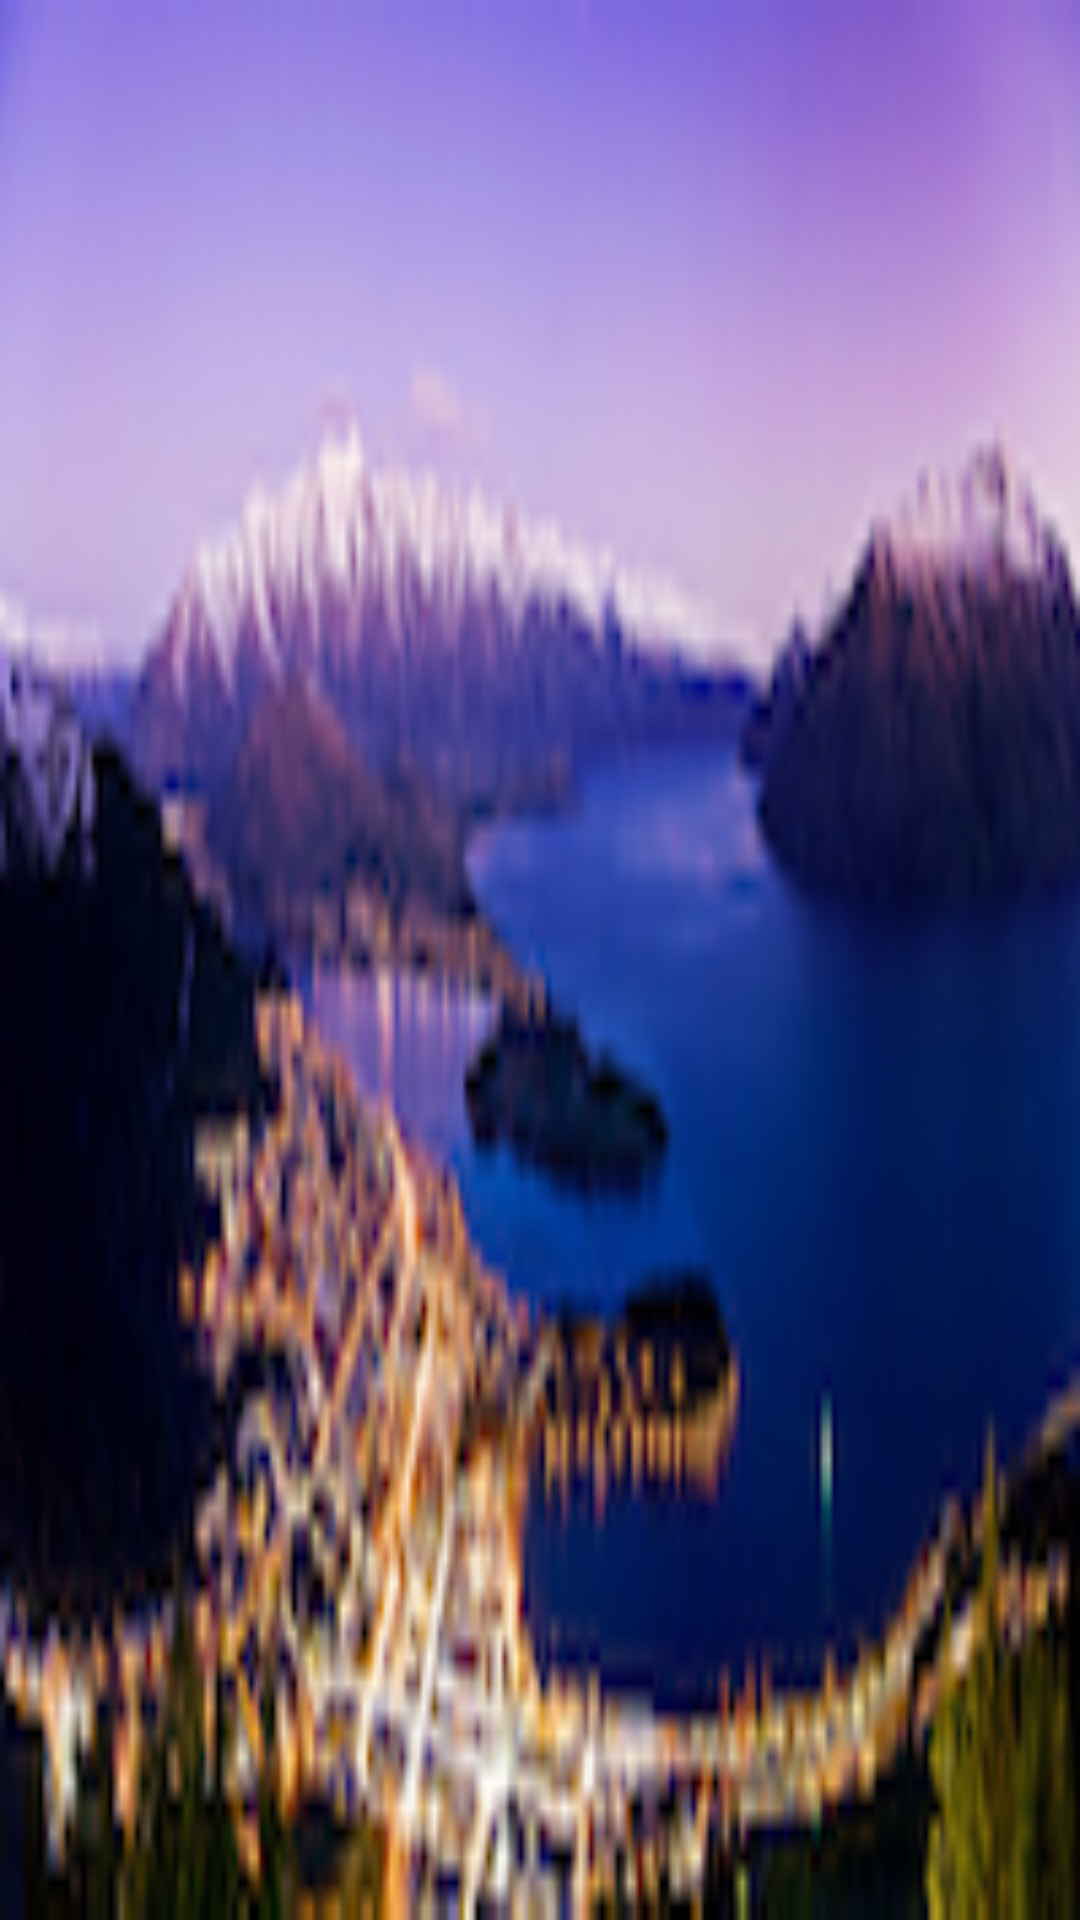

Here is an Android app screen rendered from its layout file. Give the layout XML and the strings, colors and styles it references.
<!-- AndroidManifest.xml: application theme AppTheme -->
<!-- res/layout/nav_header_main.xml -->
<?xml version="1.0" encoding="utf-8"?>
<LinearLayout xmlns:android="http://schemas.android.com/apk/res/android"
    android:layout_width="match_parent"
    android:layout_height="@dimen/nav_header_height"
    android:background="@drawable/queenstown_night"
    android:gravity="bottom"
    android:orientation="vertical"
    android:theme="@style/ThemeOverlay.AppCompat.Dark">

</LinearLayout>
<!-- resources referenced by this layout -->
<resources>
  <!-- drawable queenstown_night: png bitmap (drawable-hdpi, 66333 bytes) -->
  <style name="AppTheme" parent="Theme.AppCompat.Light.DarkActionBar">
          
          <item name="colorPrimary">@color/colorPrimary</item>
          <item name="colorPrimaryDark">@color/colorPrimaryDark</item>
          <item name="colorAccent">@color/colorAccent</item>
      </style>
  <color name="colorPrimary">#ef9a9a</color>
  <color name="colorPrimaryDark">#b71c1c</color>
  <color name="colorAccent">#000000</color>
</resources>
